Run: headless pygame with SDL's dummy video driver; simulated clock (each Clock.tick advances the game by its frame time, no real sleeping); random seed 0; keys injected as events and as key.get_pressed() state; no mouse input.
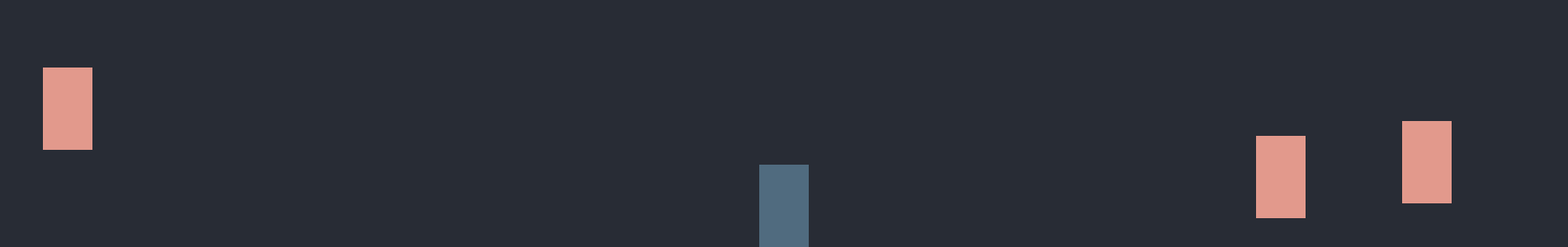
Frame 1 of 4 · flips 1–60 · no input
Frame 2 of 4 · flips 61–180 · tapped SPACE, RETURN · held RIGHT (→), D · screen unchanged from frame 1, image omitted
Frame 3 of 4 · flips 181–300 · held DOWN (↓), S · screen unchanged from frame 2, image omitted
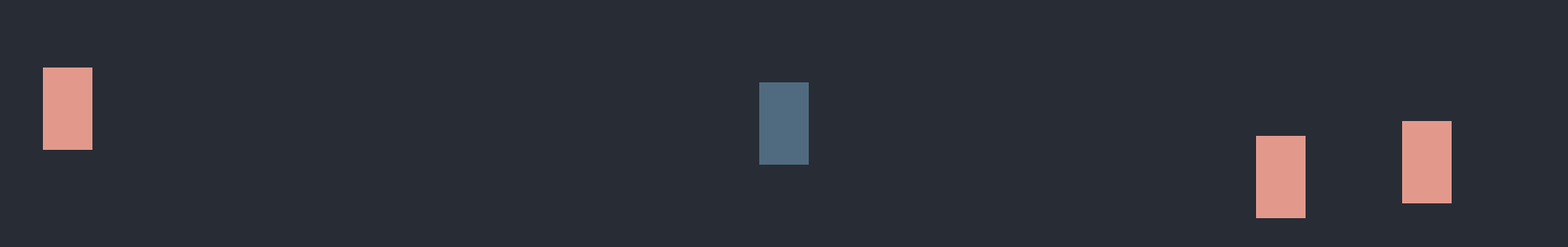
Frame 4 of 4 · flips 301–420 · held LEFT (←), A, UP (↑), W

The pygame program that drew these frames:

import pygame, sys, random
from pygame.locals import *

# ======================================================
# ====================== SETTINGS ======================
# ======================================================
SPRITE_WIDTH = 60
SPRITE_HEIGHT = 100
SCREEN_WIDTH = 1900
SCREEN_HEIGHT = 300
FPS = 60

# Space: Flip player direction
# Easy Rows:  ! , . " ? ' : ; ( )
# Med Rows:  ! , . " ? ' : ; ( ) < > { } [ ] 
# Hard Rows: ! , . " ? ' : ; ( ) < > { } [ ] # $ % & *

PRIM_COLOR = (80, 107, 127) # nordic
SEC_COLOR = (226, 153, 140) # pink eye
BG_COLOR = (40, 44, 53) # ebony night
HL1_COLOR = (241, 222, 123) # sunny
HL2_COLOR = (93, 102, 88) # ebony forest

# ======================================================
# ======================== GAME ========================
# ======================================================
class Game:
    def __init__(self):
        self.running = True
        self.display_surf = None
        self.fps = None
        self.size = self.weight, self.height = SCREEN_WIDTH, SCREEN_HEIGHT
        self.player = Player()
        self.enemies = [Enemy() for _ in range(3)]
        self.difficulty = "easy"
 
    def init(self):
        pygame.init()
        self.display_surf = pygame.display.set_mode(self.size, pygame.HWSURFACE | pygame.DOUBLEBUF)
        self.running = True
        self.fps = pygame.time.Clock()
        pygame.display.set_caption("My first game!")

    # ======================== Utility Functions ========================
    def handle_event(self, event):
        if event.type == pygame.QUIT:
            self.running = False

    def loop(self):
        self.player.update()
        for e in self.enemies:
            e.update()

    def render(self):
        self.display_surf.fill(BG_COLOR)

        self.player.draw(self.display_surf)
        for e in self.enemies:
            e.draw(self.display_surf)

        pygame.display.update()
        self.fps.tick(FPS)

    def cleanup(self):
        pygame.quit()
        sys.exit()
 
    # =========================== Game Loop ===========================
    def run(self):
        self.init()
 
        while (self.running):
            # handle events
            for event in pygame.event.get():
                self.handle_event(event)

            # computation
            self.loop()

            # draw to display surface
            self.render()

        self.cleanup()

# ======================================================
# ====================== ENTITIES ======================
# ======================================================
class Player(pygame.sprite.Sprite):

    def __init__(self):
        super().__init__() 

        # sprite
        self.width = SPRITE_WIDTH
        self.height = SPRITE_HEIGHT
        self.image = pygame.Surface((self.width, self.height))
        self.image.fill(PRIM_COLOR)
        self.direction = "left"

        # starting position
        self.rect = self.image.get_rect()
        self.rect.center = (SCREEN_WIDTH // 2, SCREEN_HEIGHT - 50)
 
    def update(self):
        pressed_keys = pygame.key.get_pressed()
            
        if pressed_keys[K_q]:
            self.rect.center = (SCREEN_WIDTH // 2, SPRITE_HEIGHT // 2)
        elif pressed_keys[K_w]:
            self.rect.center = (SCREEN_WIDTH // 2, SPRITE_HEIGHT + SPRITE_HEIGHT // 2)
        elif pressed_keys[K_e]:
            self.rect.center = (SCREEN_WIDTH // 2, 2 * SPRITE_HEIGHT + SPRITE_HEIGHT // 2)
        elif pressed_keys[K_r]:
            self.rect.center = (SCREEN_WIDTH // 2, 3 * SPRITE_HEIGHT + SPRITE_HEIGHT // 2)

    def draw(self, surface):
        surface.blit(self.image, self.rect)

class Enemy(pygame.sprite.Sprite):

    def __init__(self):
        super().__init__()

        # sprite
        self.width = SPRITE_WIDTH
        self.height = SPRITE_HEIGHT
        self.image = pygame.Surface((self.width, self.height))
        self.image.fill(SEC_COLOR)

        self.rect = self.image.get_rect()
        self.rect.center = (random.randint(0, SCREEN_WIDTH), random.randint(0, SCREEN_HEIGHT))
 
    def update(self):
        pass

    def draw(self, surface):
        surface.blit(self.image, self.rect) 
 
if __name__ == "__main__":
    game = Game()
    game.run()
